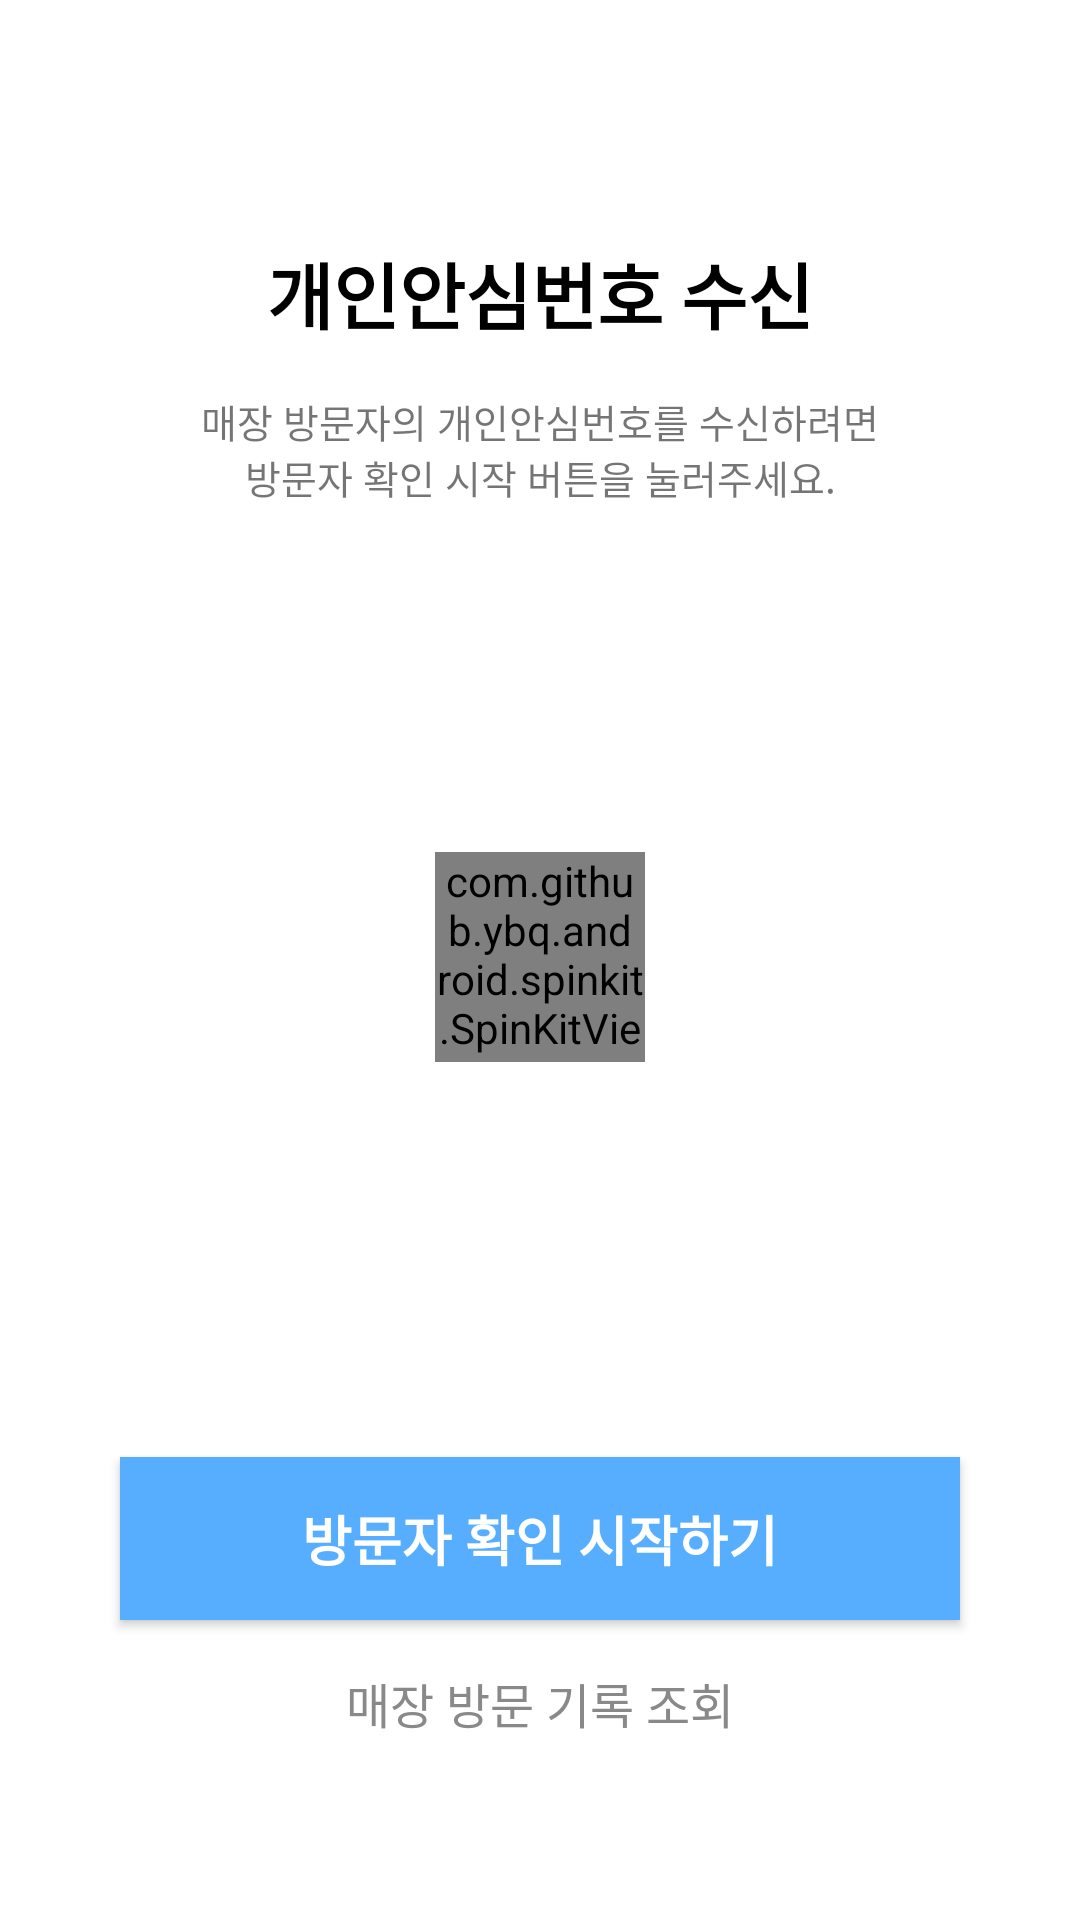

This screen was rendered from an Android layout file. Write that file and the resources it references.
<!-- AndroidManifest.xml: application theme Theme.Checkinlistener -->
<!-- res/layout/activity_main.xml -->
<?xml version="1.0" encoding="utf-8"?>
<layout xmlns:android="http://schemas.android.com/apk/res/android"
    xmlns:app="http://schemas.android.com/apk/res-auto"
    xmlns:tools="http://schemas.android.com/tools">

    <data>

    </data>

    <androidx.constraintlayout.widget.ConstraintLayout
        android:layout_width="match_parent"
        android:layout_height="match_parent"
        android:background="@color/white"
        tools:context=".MainActivity">

        <androidx.appcompat.widget.AppCompatTextView
            android:id="@+id/appCompatTextView"
            android:layout_width="wrap_content"
            android:layout_height="wrap_content"
            android:layout_marginTop="80dp"
            android:text="개인안심번호 수신"
            android:textColor="@color/black"
            android:textSize="24sp"
            android:textStyle="bold"
            app:layout_constraintEnd_toEndOf="parent"
            app:layout_constraintStart_toStartOf="parent"
            app:layout_constraintTop_toTopOf="parent" />

        <androidx.appcompat.widget.AppCompatTextView
            android:id="@+id/tv_main_explain"
            android:layout_width="0dp"
            android:layout_height="wrap_content"
            android:layout_marginHorizontal="20dp"
            android:layout_marginTop="16dp"
            android:gravity="center"
            android:textSize="13sp"
            android:text="@string/explain_main"
            app:layout_constraintEnd_toEndOf="parent"
            app:layout_constraintStart_toStartOf="parent"
            app:layout_constraintTop_toBottomOf="@+id/appCompatTextView" />

        <com.github.ybq.android.spinkit.SpinKitView
            android:id="@+id/loading_main"
            android:layout_width="70dp"
            android:layout_height="70dp"
            android:layout_marginBottom="16dp"
            app:layout_constraintBottom_toTopOf="@+id/btn_listen"
            app:layout_constraintEnd_toEndOf="parent"
            app:layout_constraintStart_toStartOf="parent"
            app:layout_constraintTop_toBottomOf="@+id/tv_main_explain" />

        <com.airbnb.lottie.LottieAnimationView
            android:id="@+id/ic_check"
            android:layout_width="200dp"
            android:layout_height="200dp"
            android:visibility="gone"
            app:layout_constraintBottom_toTopOf="@+id/btn_listen"
            app:layout_constraintEnd_toEndOf="parent"
            app:layout_constraintStart_toStartOf="parent"
            app:layout_constraintTop_toBottomOf="@+id/tv_main_explain"
            app:lottie_autoPlay="false"
            app:lottie_loop="false"
            app:lottie_rawRes="@raw/check_in_success" />

        <androidx.appcompat.widget.AppCompatButton
            android:id="@+id/btn_listen"
            android:layout_width="0dp"
            android:layout_height="wrap_content"
            android:layout_marginHorizontal="40dp"
            android:layout_marginBottom="100dp"
            android:background="#57AEFF"
            android:paddingVertical="14dp"
            android:text="@string/listen_start"
            android:textColor="@color/white"
            android:textSize="18sp"
            android:textStyle="bold"
            app:layout_constraintBottom_toBottomOf="parent"
            app:layout_constraintEnd_toEndOf="parent"
            app:layout_constraintHorizontal_bias="0.5"
            app:layout_constraintHorizontal_chainStyle="spread"
            app:layout_constraintStart_toStartOf="parent" />

        <androidx.appcompat.widget.AppCompatTextView
            android:id="@+id/btn_visitor_list"
            android:layout_width="wrap_content"
            android:layout_height="wrap_content"
            android:layout_marginTop="8dp"
            android:padding="8dp"
            android:text="매장 방문 기록 조회"
            android:textColor="#898989"
            android:textSize="16sp"
            app:layout_constraintEnd_toEndOf="@+id/btn_listen"
            app:layout_constraintStart_toStartOf="@+id/btn_listen"
            app:layout_constraintTop_toBottomOf="@+id/btn_listen" />

    </androidx.constraintlayout.widget.ConstraintLayout>

</layout>
<!-- resources referenced by this layout -->
<resources>
  <string name="explain_main">매장 방문자의 개인안심번호를 수신하려면\n방문자 확인 시작 버튼을 눌러주세요.</string>
  <string name="listen_start">방문자 확인 시작하기</string>
  <style name="Theme.Checkinlistener" parent="Theme.MaterialComponents.DayNight.DarkActionBar">
          
          <item name="colorPrimary">@color/purple_500</item>
          <item name="colorPrimaryVariant">@color/purple_700</item>
          <item name="colorOnPrimary">@color/white</item>
          
          <item name="colorSecondary">@color/teal_200</item>
          <item name="colorSecondaryVariant">@color/teal_700</item>
          <item name="colorOnSecondary">@color/black</item>
          
          <item name="android:statusBarColor">@android:color/transparent</item>
          <item name="windowNoTitle">true</item>
          <item name="android:windowLightStatusBar">true</item>
          
      </style>
  <!-- not gathered from this repository: default colours our renderer supplied (Android Studio template values) -->
  <color name="purple_500">#FF6200EE</color>
  <color name="purple_700">#FF3700B3</color>
  <color name="teal_200">#FF03DAC5</color>
  <color name="teal_700">#FF018786</color>
  <color name="black">#FF000000</color>
  <color name="white">#FFFFFFFF</color>
</resources>
